Labelled photos from "data", an image-classification folder in fluidmatrix/Data_centric_ML_deployment. The possible labels are: birds, cats, dogs.

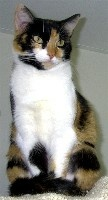
Label: cats

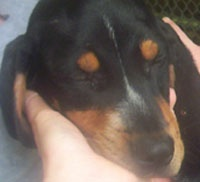
Label: dogs

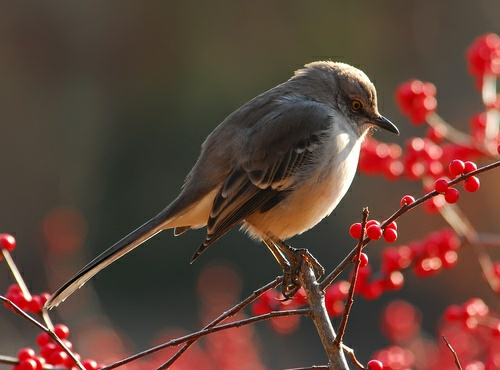
Label: birds

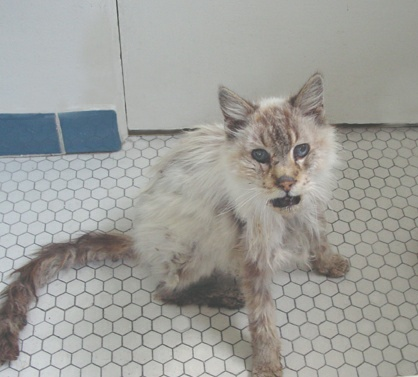
Label: cats

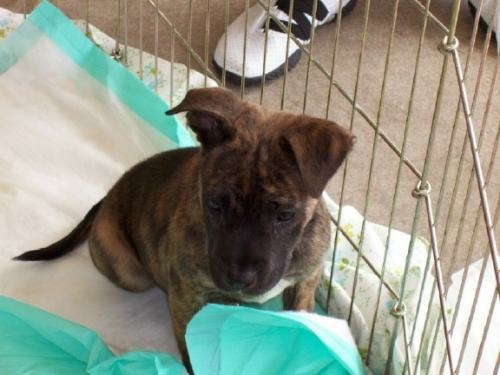
Label: dogs

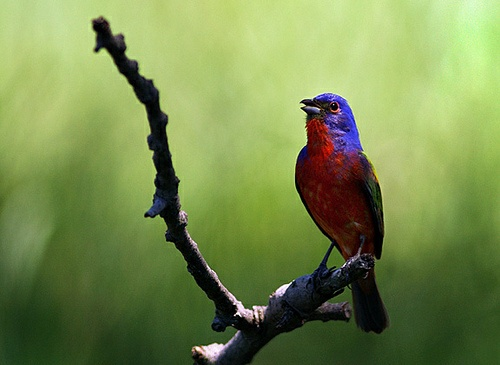
Label: birds
